Dataset: dataset_final_splits_v2 (GitHub, Ojisen/automotive-paint-inspection). Classes: origine, repeint.

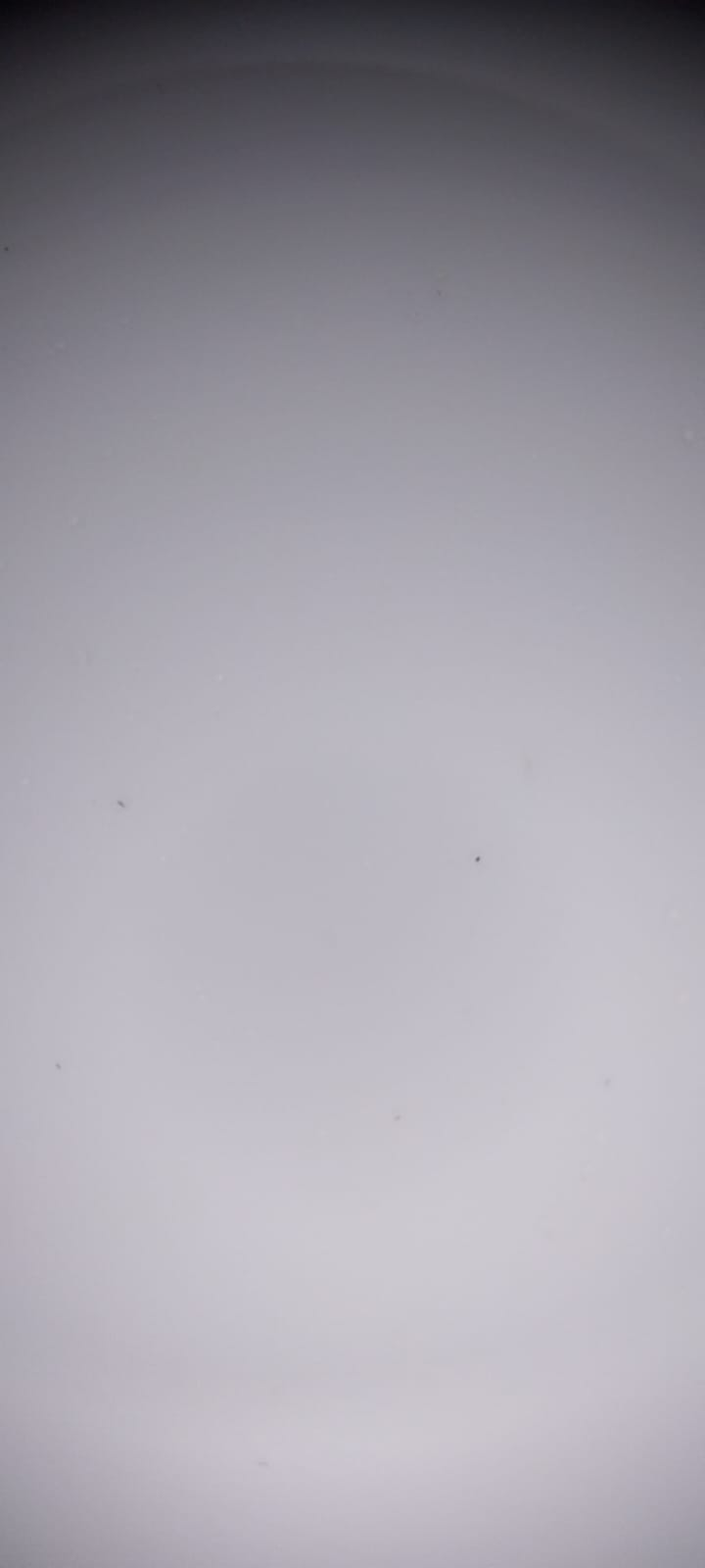
Label: origine

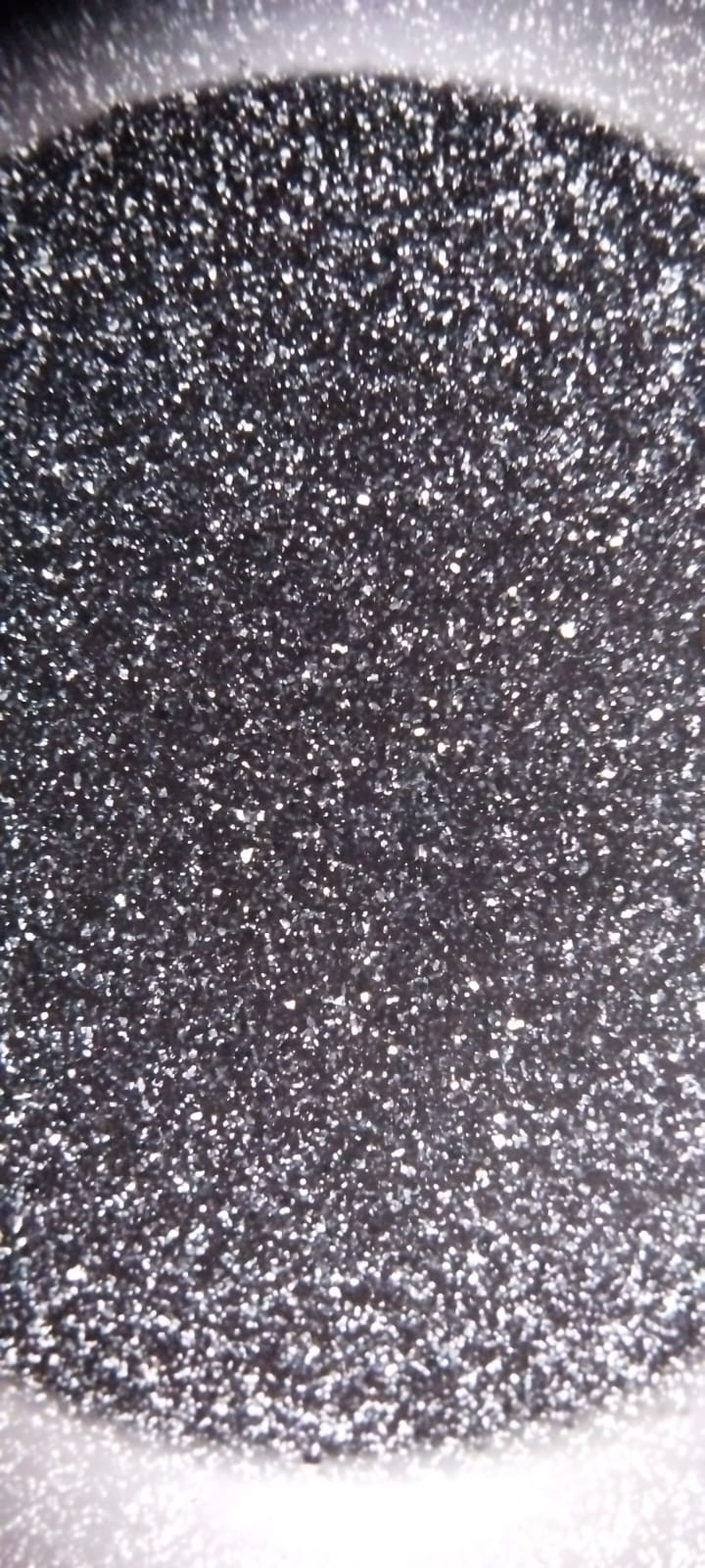
Label: repeint

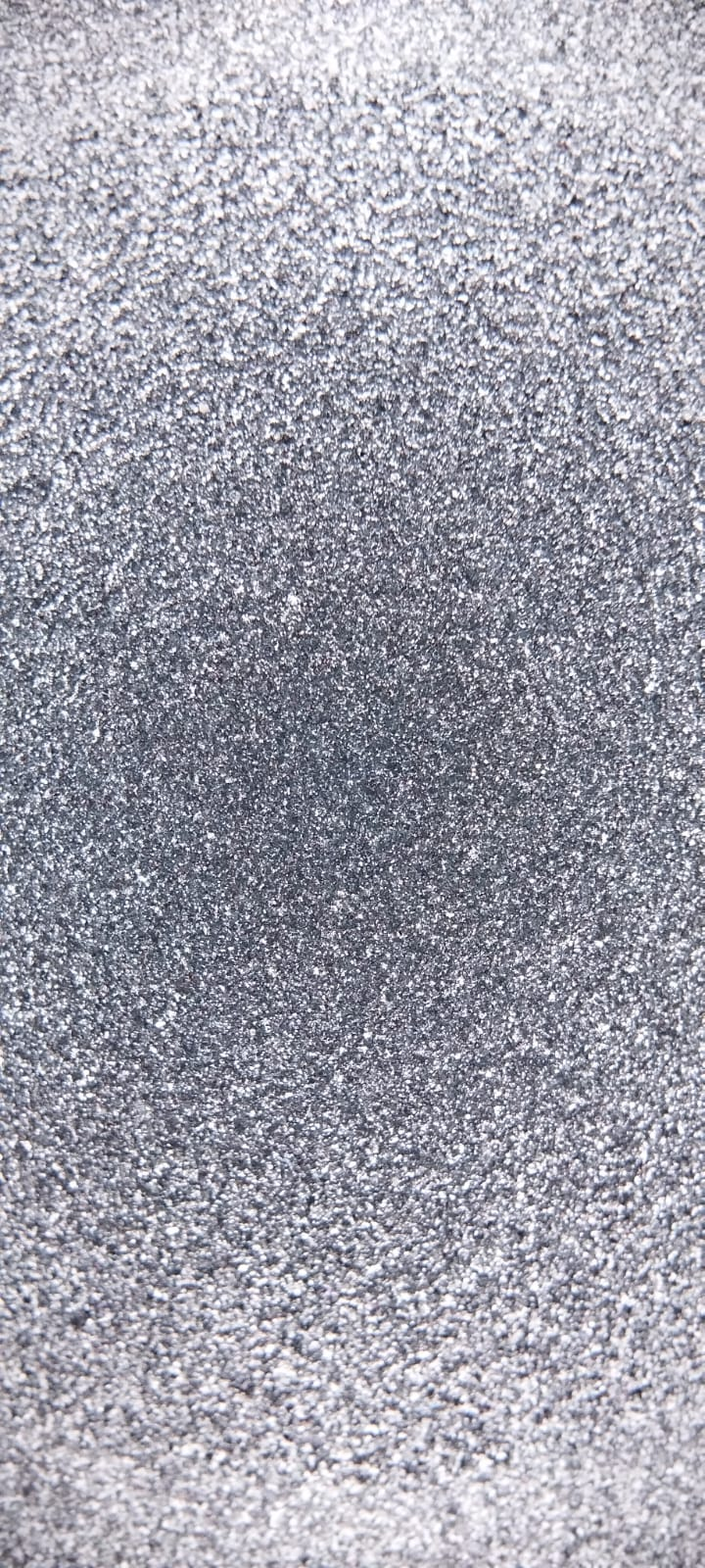
Label: origine

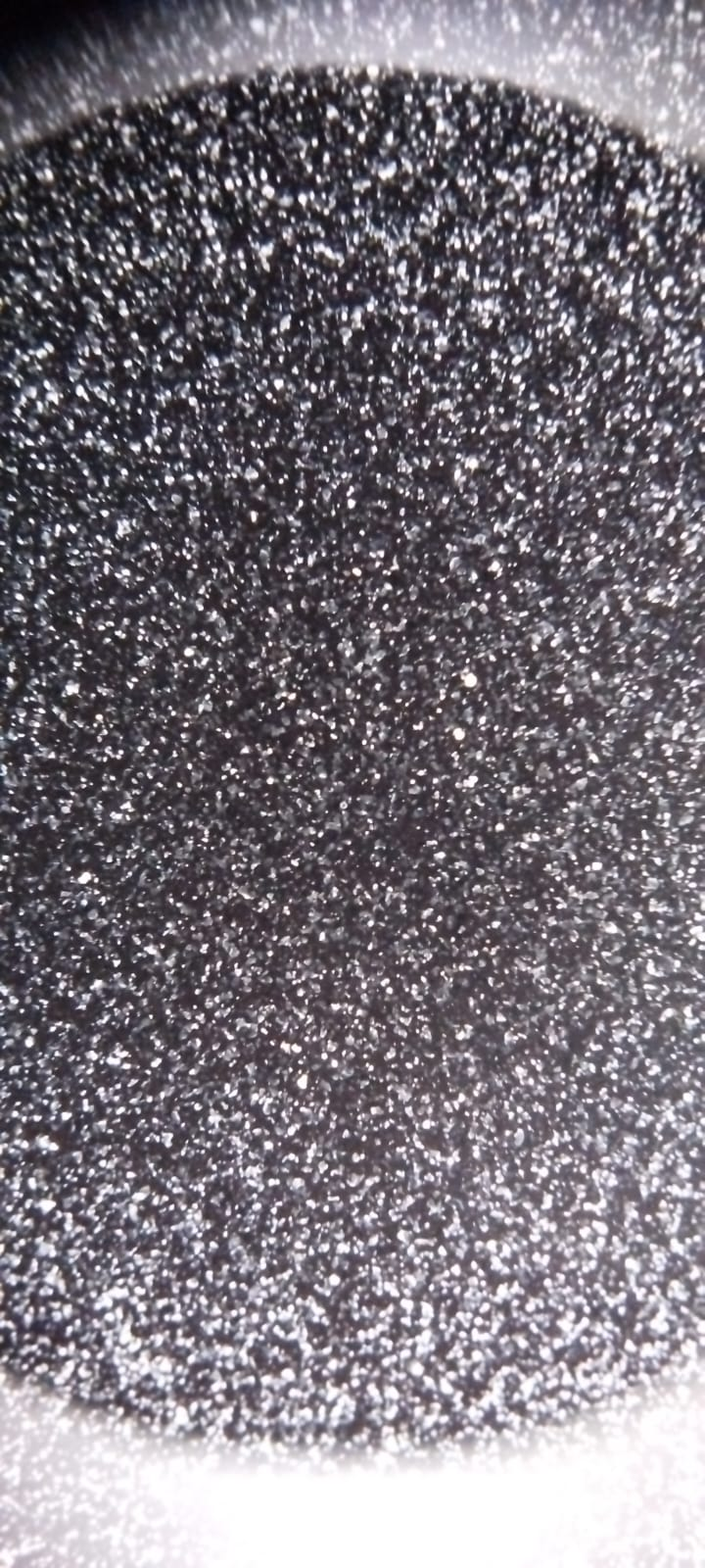
Label: repeint

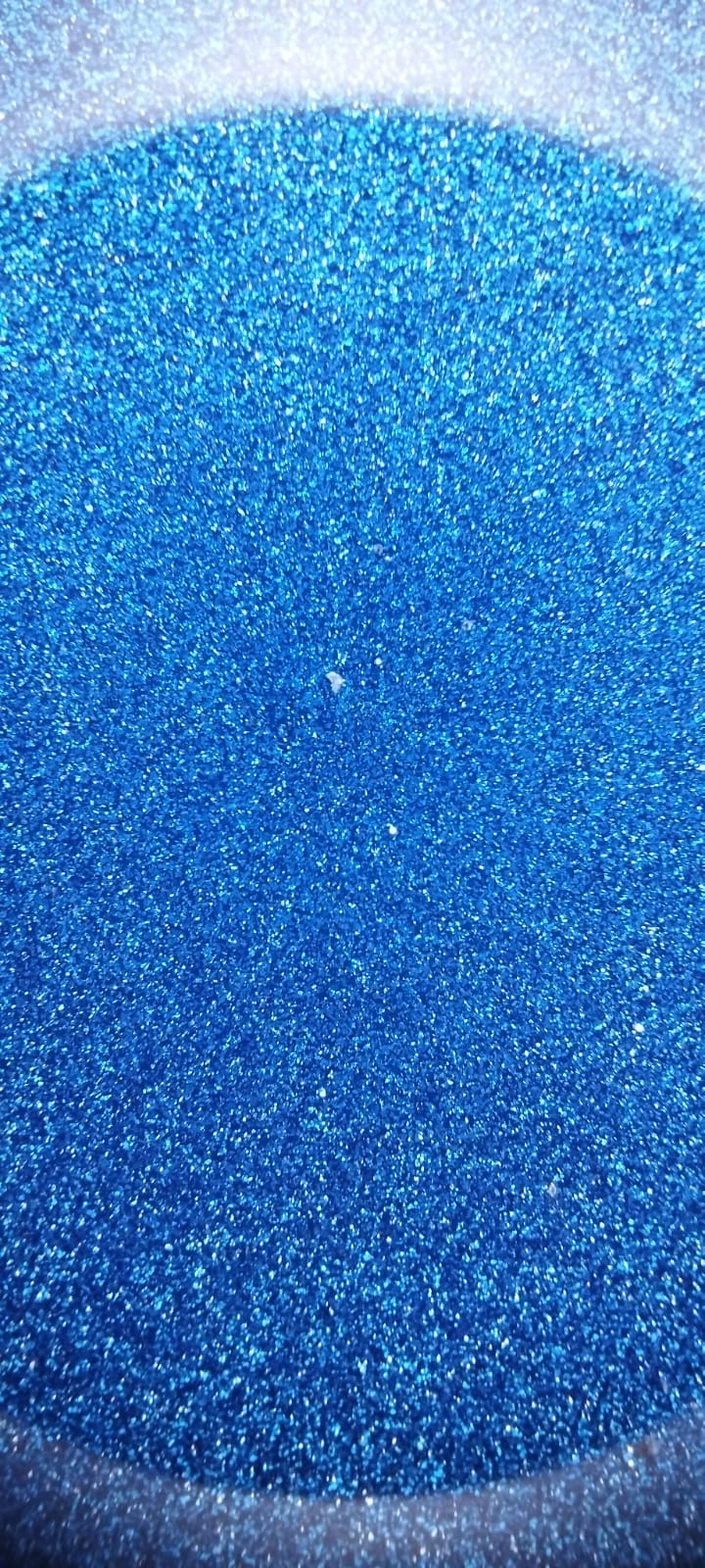
Label: origine

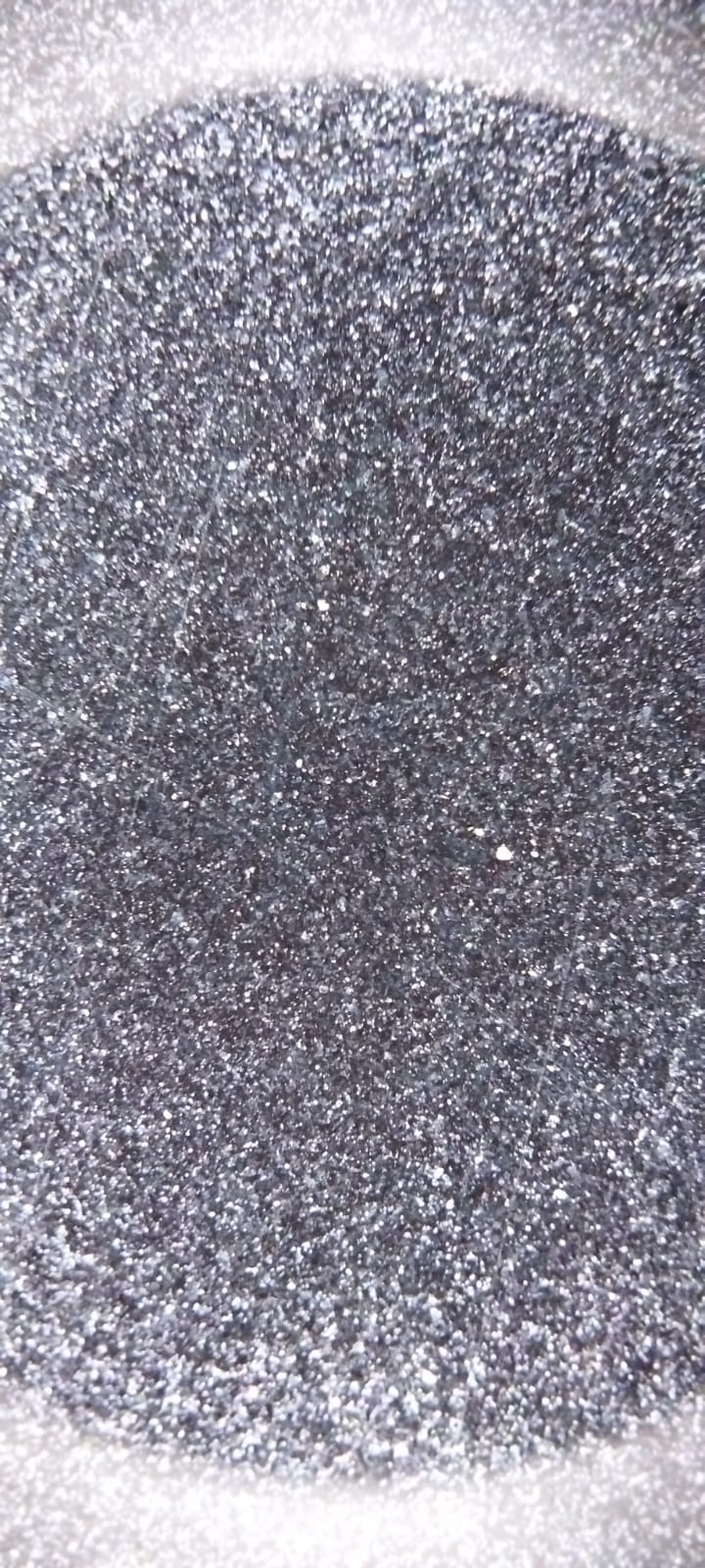
Label: repeint
